Image classification data set "vignettes" (alexliyihao/AAPI_code on GitHub). Class labels (7): arteriole, artery, distal tubule, glom, glomerulus, glomerulus global sclerosis, proximal tubule.

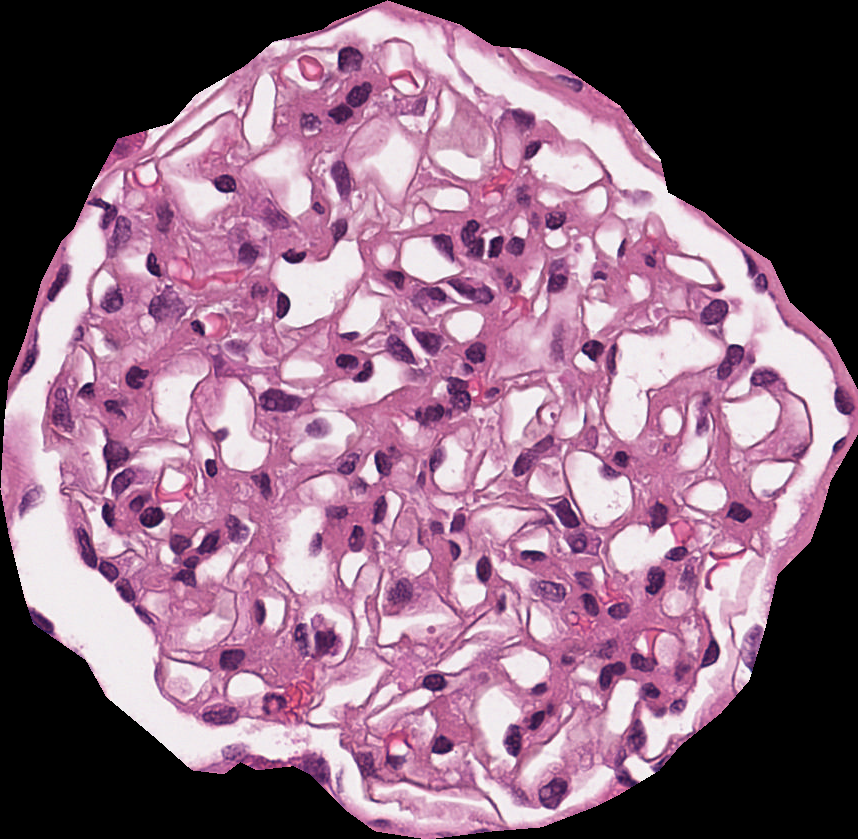
Label: glom

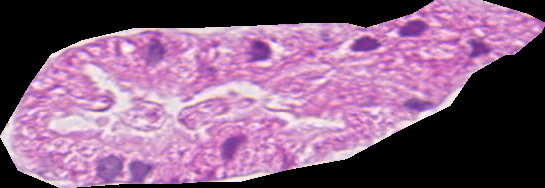
Label: proximal tubule

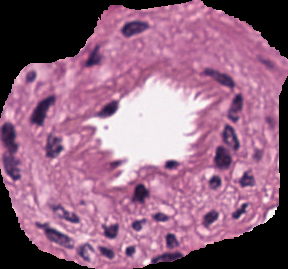
Label: artery

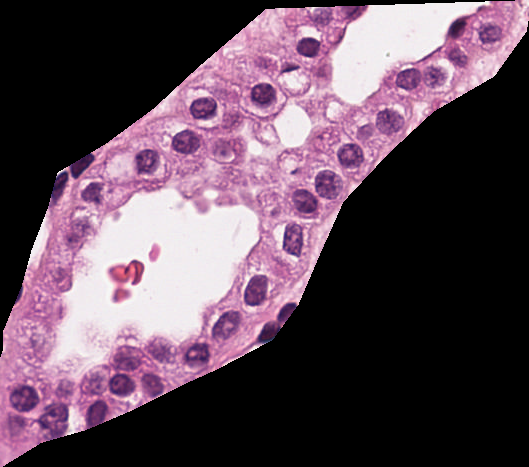
Label: distal tubule

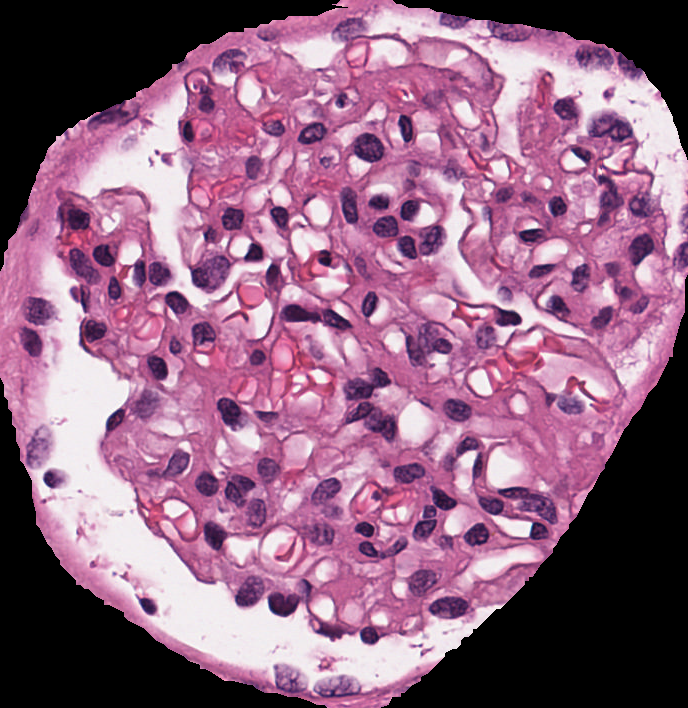
Label: glomerulus

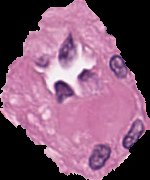
Label: arteriole
